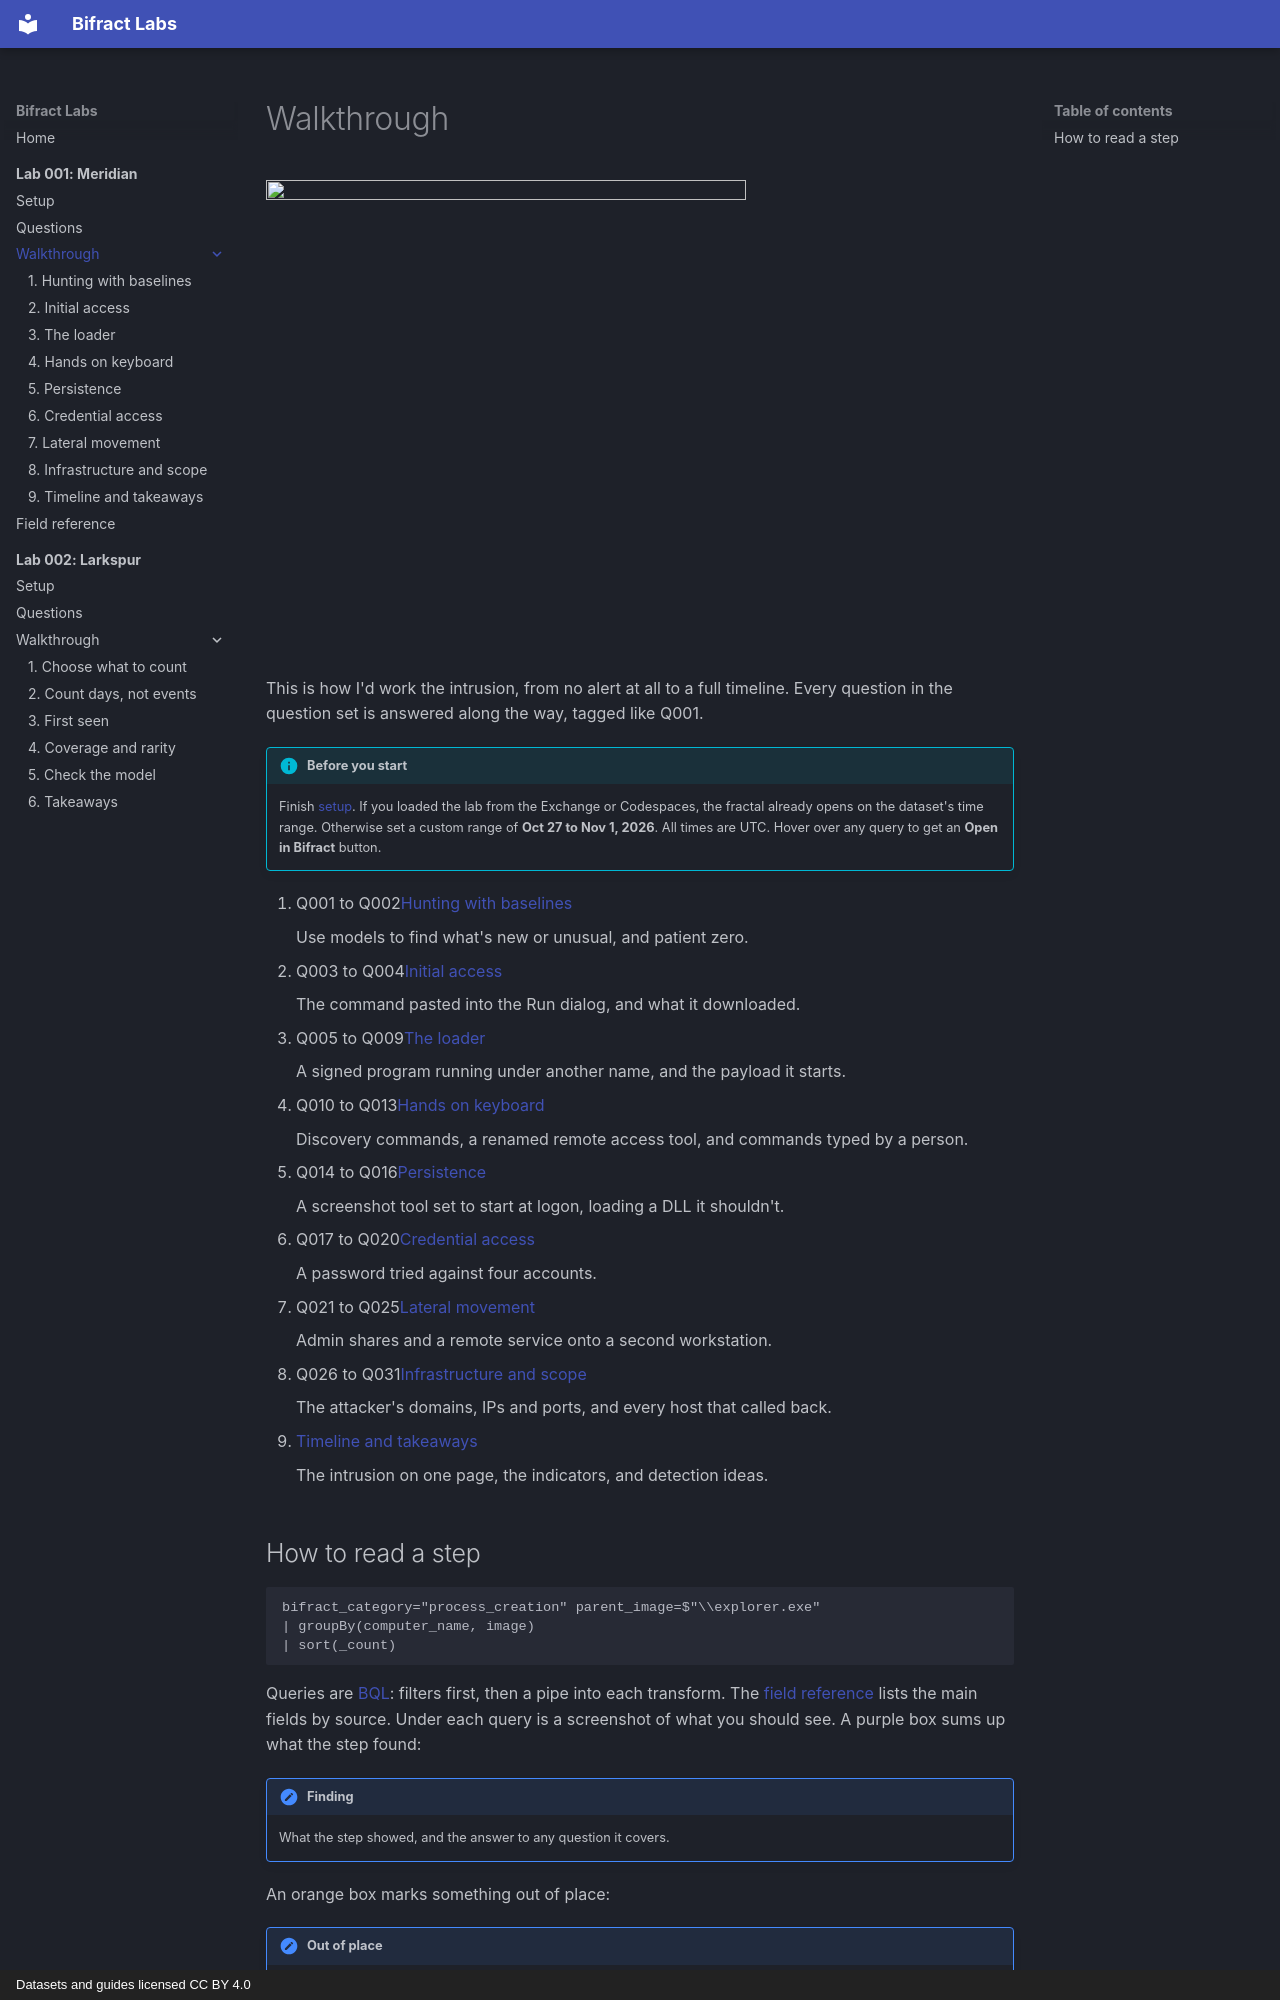

repository: zaneGittins/bifract-labs · page: 001/walkthrough/index.html · generator: mkdocs · copyright: Datasets and guides licensed CC BY 4.0

---
title: "Lab 001 walkthrough"
---

# Walkthrough

![](../../assets/art/walkthrough-logs.webp){ .lb-spot .no-zoom width="480" height="480" }

<p class="lb-lede">This is how I'd work the intrusion, from no alert at all to a full timeline. Every question in the question set is answered along the way, tagged like <span class="q-ref" style="margin:0">Q001</span>.</p>

!!! info "Before you start"
    Finish [setup](../setup.md). If you loaded the lab from the Exchange or Codespaces, the fractal already opens on the dataset's time range. Otherwise set a custom range of **Oct 27 to Nov 1, 2026**. All times are UTC. Hover over any query to get an **Open in Bifract** button.

<ol class="lb-chapters">
<li><span class="lb-qs">Q001 to Q002</span><a href="01-baselines/">Hunting with baselines</a><p>Use models to find what's new or unusual, and patient zero.</p></li>
<li><span class="lb-qs">Q003 to Q004</span><a href="02-initial-access/">Initial access</a><p>The command pasted into the Run dialog, and what it downloaded.</p></li>
<li><span class="lb-qs">Q005 to Q009</span><a href="03-loader/">The loader</a><p>A signed program running under another name, and the payload it starts.</p></li>
<li><span class="lb-qs">Q010 to Q013</span><a href="04-hands-on-keyboard/">Hands on keyboard</a><p>Discovery commands, a renamed remote access tool, and commands typed by a person.</p></li>
<li><span class="lb-qs">Q014 to Q016</span><a href="05-persistence/">Persistence</a><p>A screenshot tool set to start at logon, loading a DLL it shouldn't.</p></li>
<li><span class="lb-qs">Q017 to Q020</span><a href="06-credential-access/">Credential access</a><p>A password tried against four accounts.</p></li>
<li><span class="lb-qs">Q021 to Q025</span><a href="07-lateral-movement/">Lateral movement</a><p>Admin shares and a remote service onto a second workstation.</p></li>
<li><span class="lb-qs">Q026 to Q031</span><a href="08-infrastructure/">Infrastructure and scope</a><p>The attacker's domains, IPs and ports, and every host that called back.</p></li>
<li><a href="09-summary/">Timeline and takeaways</a><p>The intrusion on one page, the indicators, and detection ideas.</p></li>
</ol>
